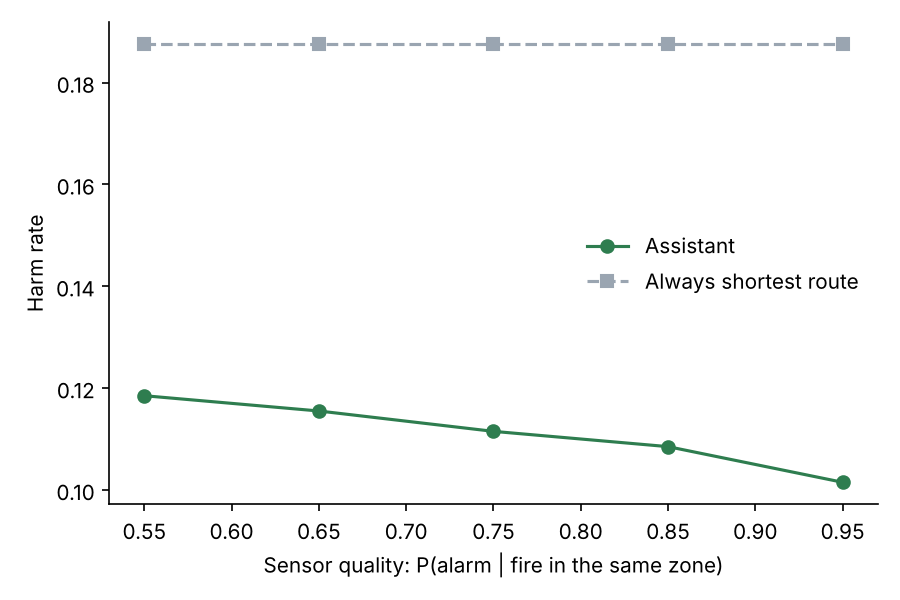

Values plotted in this chart, from the file beside it:
alarm_same, assistant, shortest
0.55, 0.1185, 0.1875
0.65, 0.1155, 0.1875
0.75, 0.1115, 0.1875
0.85, 0.1085, 0.1875
0.95, 0.1015, 0.1875
